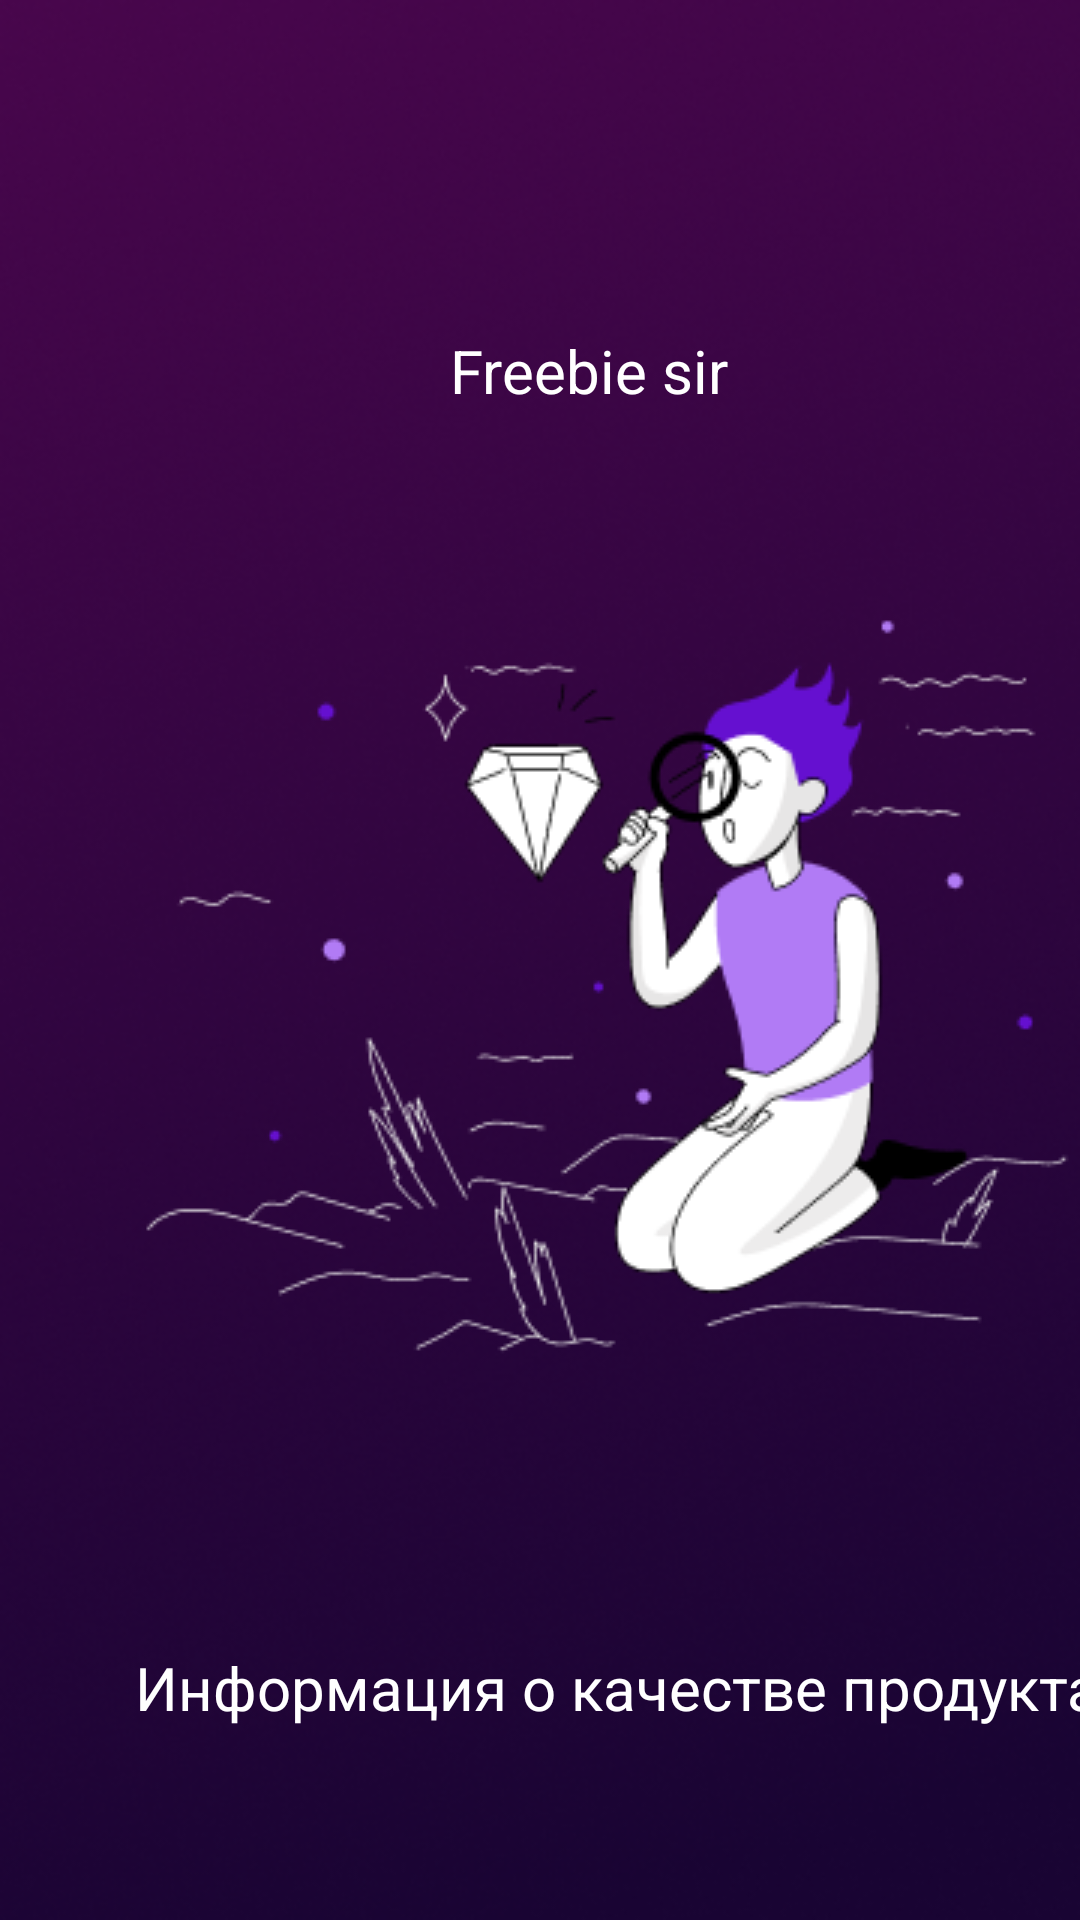

The Android layout XML behind this screen, and the referenced resources:
<!-- AndroidManifest.xml: application theme Theme.FreebieSir -->
<!-- res/layout/page_3.xml -->
<?xml version="1.0" encoding="utf-8"?>
<LinearLayout xmlns:android="http://schemas.android.com/apk/res/android"
    android:layout_width="match_parent"
    android:layout_height="match_parent"
    android:background="@drawable/background">

    <ImageView
        android:layout_width="360dp"
        android:layout_height="265dp"
        android:src="@drawable/screen3"
        android:translationX="25dp"
        android:translationY="195dp" />

    <TextView
        android:layout_width="245dp"
        android:layout_height="60dp"
        android:text="Freebie sir"
        android:textSize="20dp"
        android:textColor="@color/white"
        android:translationX="-210dp"
        android:translationY="110dp"
        />

    <TextView
        android:layout_width="350dp"
        android:layout_height="60dp"
        android:text="Информация
о качестве продукта"
        android:textSize="20dp"
        android:textColor="@color/white"
        android:translationX="-560dp"
        android:translationY="549dp"
        />


</LinearLayout>
<!-- resources referenced by this layout -->
<resources>
  <color name="white">#FFFFFFFF</color>
  <!-- drawable background: png bitmap (drawable, 189521 bytes) -->
  <!-- drawable screen3: png bitmap (drawable, 20020 bytes) -->
  <style name="Theme.FreebieSir" parent="Theme.MaterialComponents.DayNight.NoActionBar">
          
          <item name="colorPrimary">@color/purple_500</item>
          <item name="colorPrimaryVariant">@color/purple_700</item>
          <item name="colorOnPrimary">@color/white</item>
          
          <item name="colorSecondary">@color/teal_200</item>
          <item name="colorSecondaryVariant">@color/teal_700</item>
          <item name="colorOnSecondary">@color/black</item>
          
          <item name="android:statusBarColor" tools:targetApi="l">?attr/colorPrimaryVariant</item>
          
      </style>
  <color name="purple_500">#190433</color>
  <color name="purple_700">#6510D0</color>
  <color name="teal_200">#B17BF5</color>
  <color name="teal_700">#48064C</color>
  <color name="black">#FF000000</color>
</resources>
